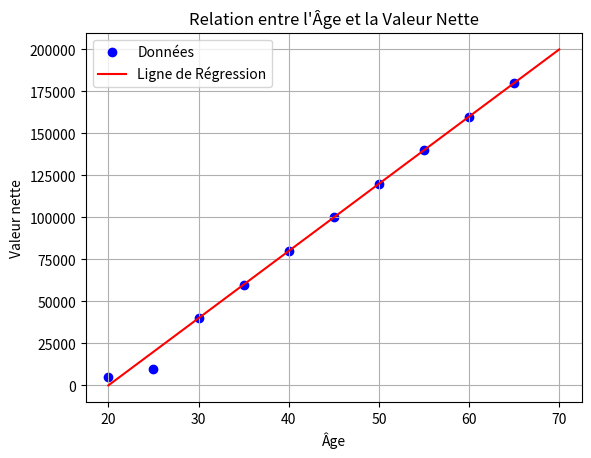

Generate this figure with matplotlib:
import matplotlib.pyplot as plt
import numpy as np

# Données simplifiées
ages = np.array([20, 25, 30, 35, 40, 45, 50, 55, 60, 65])
net_worths = np.array([5000, 10000, 40000, 60000, 80000, 100000, 120000, 140000, 160000, 180000])

# Points représentatifs choisis
representative_ages = np.array([30, 60])
representative_net_worths = np.array([40000, 160000])

# Calculer la ligne de régression
line_ages = np.linspace(20, 70, 500)
line_net_worths = 4000 * line_ages - 80000

# Tracer les données et la ligne de régression
plt.scatter(ages, net_worths, color='blue', label='Données')
plt.plot(line_ages, line_net_worths, color='red', label='Ligne de Régression')

# Configuration du graphique
plt.xlabel('Âge')
plt.ylabel('Valeur nette')
plt.title('Relation entre l\'Âge et la Valeur Nette')
plt.legend()
plt.grid(True)
plt.show()
